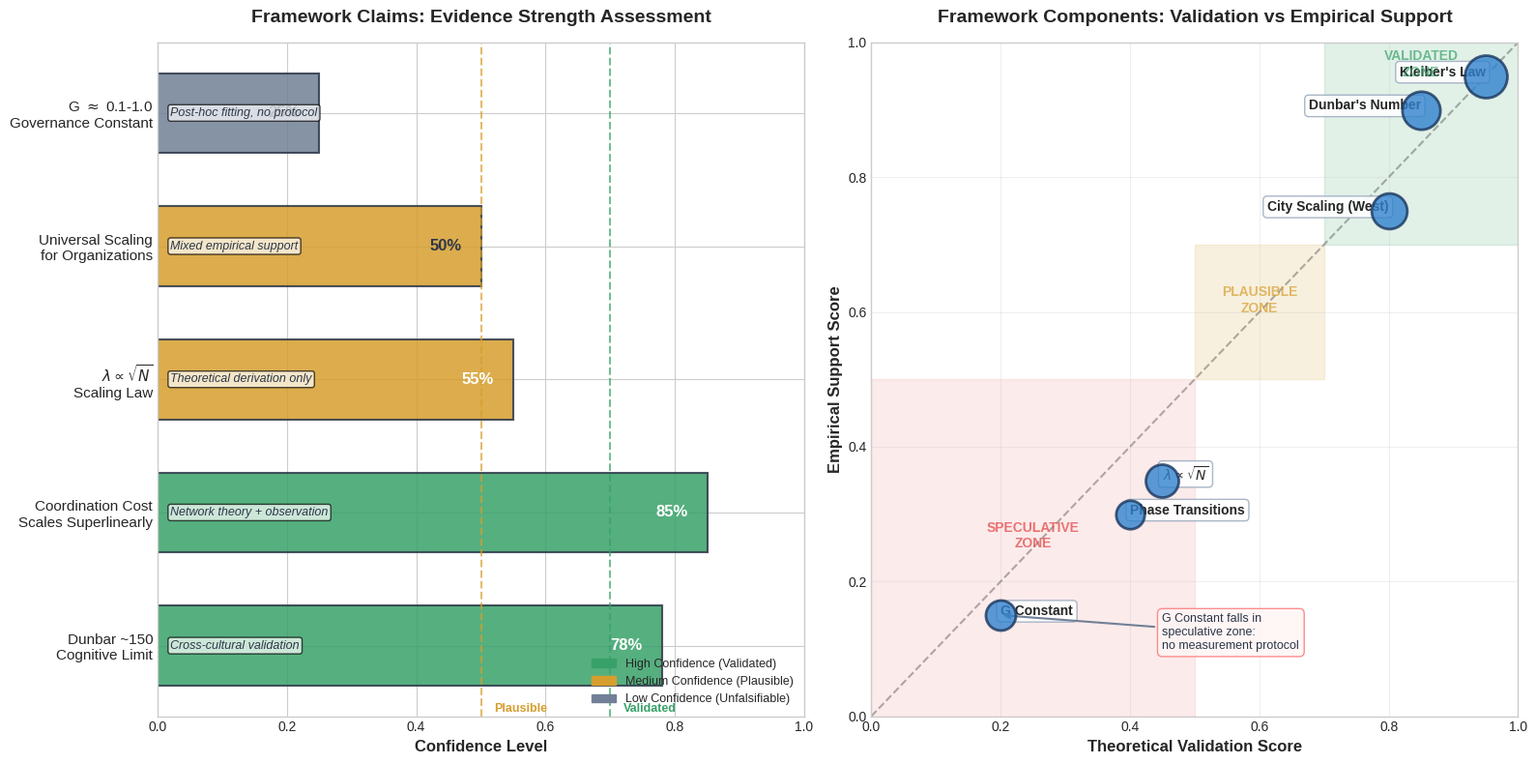

This chart was generated by the following Python code: (Note: this script raises an exception after producing the figure.)
#!/usr/bin/env python3
"""
Scaling Law Validation Plot: Dunbar Number Validation vs G Constant Uncertainty
Shows the confidence levels of different framework claims
"""

import matplotlib.pyplot as plt
import matplotlib.patches as mpatches
import numpy as np
from matplotlib.patches import FancyBboxPatch, Rectangle
import matplotlib.colors as mcolors

# Set up the figure
plt.style.use('seaborn-v0_8-whitegrid')
fig, axes = plt.subplots(1, 2, figsize=(16, 8), facecolor='white')

# Color scheme
color_validated = '#38a169'  # Green
color_plausible = '#d69e2e'  # Yellow/Gold
color_speculative = '#e53e3e'  # Red
color_unfalsifiable = '#718096'  # Gray

# ============================================================================
# LEFT PLOT: Claim Confidence Levels
# ============================================================================

ax1 = axes[0]

claims = [
    'Dunbar ~150\nCognitive Limit',
    'Coordination Cost\nScales Superlinearly',
    '$\\lambda \\propto \\sqrt{N}$\nScaling Law',
    'Universal Scaling\nfor Organizations',
    'G $\\approx$ 0.1-1.0\nGovernance Constant'
]

confidence = [0.78, 0.85, 0.55, 0.50, 0.25]
evidence_types = ['Cross-cultural validation',
                  'Network theory + observation',
                  'Theoretical derivation only',
                  'Mixed empirical support',
                  'Post-hoc fitting, no protocol']

colors = [color_validated, color_validated, color_plausible,
          color_plausible, color_unfalsifiable]

y_pos = np.arange(len(claims))

# Create horizontal bars with rounded edges
bars = ax1.barh(y_pos, confidence, height=0.6, color=colors,
                edgecolor='#2d3748', linewidth=1.5, alpha=0.85)

# Add confidence values on bars
for i, (bar, conf) in enumerate(zip(bars, confidence)):
    width = bar.get_width()
    label_color = 'white' if conf > 0.5 else '#2d3748'
    ax1.text(width - 0.03, bar.get_y() + bar.get_height()/2,
             f'{conf:.0%}', ha='right', va='center',
             fontsize=12, fontweight='bold', color=label_color)

# Add evidence type labels
for i, evidence in enumerate(evidence_types):
    ax1.text(0.02, i, evidence, ha='left', va='center',
             fontsize=9, color='#2d3748', style='italic',
             bbox=dict(boxstyle='round,pad=0.2', facecolor='white', alpha=0.7))

ax1.set_yticks(y_pos)
ax1.set_yticklabels(claims, fontsize=11)
ax1.set_xlabel('Confidence Level', fontsize=12, fontweight='bold')
ax1.set_xlim(0, 1)
ax1.set_title('Framework Claims: Evidence Strength Assessment',
              fontsize=14, fontweight='bold', pad=15)

# Add vertical lines for thresholds
ax1.axvline(x=0.7, color=color_validated, linestyle='--', linewidth=1.5, alpha=0.7)
ax1.axvline(x=0.5, color=color_plausible, linestyle='--', linewidth=1.5, alpha=0.7)

# Threshold labels
ax1.text(0.72, -0.5, 'Validated', fontsize=9, color=color_validated, fontweight='bold')
ax1.text(0.52, -0.5, 'Plausible', fontsize=9, color=color_plausible, fontweight='bold')

# Legend
legend_patches = [
    mpatches.Patch(color=color_validated, label='High Confidence (Validated)'),
    mpatches.Patch(color=color_plausible, label='Medium Confidence (Plausible)'),
    mpatches.Patch(color=color_unfalsifiable, label='Low Confidence (Unfalsifiable)')
]
ax1.legend(handles=legend_patches, loc='lower right', fontsize=9)

# ============================================================================
# RIGHT PLOT: Validation vs Uncertainty
# ============================================================================

ax2 = axes[1]

# Create scatter plot showing validation level vs empirical support
framework_components = {
    "Dunbar's Number": {'validation': 0.85, 'empirical': 0.90, 'size': 800},
    "Kleiber's Law": {'validation': 0.95, 'empirical': 0.95, 'size': 1000},
    "City Scaling (West)": {'validation': 0.80, 'empirical': 0.75, 'size': 700},
    r"$\lambda \propto \sqrt{N}$": {'validation': 0.45, 'empirical': 0.35, 'size': 600},
    "G Constant": {'validation': 0.20, 'empirical': 0.15, 'size': 500},
    "Phase Transitions": {'validation': 0.40, 'empirical': 0.30, 'size': 450},
}

# Plot zones
ax2.fill([0.7, 1.0, 1.0, 0.7], [0.7, 0.7, 1.0, 1.0],
         color=color_validated, alpha=0.15, zorder=0)
ax2.fill([0.5, 0.7, 0.7, 0.5], [0.5, 0.5, 0.7, 0.7],
         color=color_plausible, alpha=0.15, zorder=0)
ax2.fill([0, 0.5, 0.5, 0], [0, 0, 0.5, 0.5],
         color='#e53e3e', alpha=0.1, zorder=0)

# Scatter plot
for name, props in framework_components.items():
    scatter = ax2.scatter(props['validation'], props['empirical'],
                         s=props['size'], c='#3182ce', edgecolors='#1a365d',
                         linewidths=2, alpha=0.8, zorder=5)

    # Position labels to avoid overlap
    offset_x = 0.03 if props['validation'] < 0.7 else -0.03
    ha = 'left' if props['validation'] < 0.7 else 'right'

    ax2.annotate(name, (props['validation'], props['empirical']),
                xytext=(offset_x, 0.04), textcoords='offset points',
                fontsize=10, fontweight='bold', ha=ha,
                bbox=dict(boxstyle='round,pad=0.3', facecolor='white',
                         edgecolor='#a0aec0', alpha=0.9))

# Add diagonal reference line
ax2.plot([0, 1], [0, 1], 'k--', alpha=0.3, linewidth=1.5, zorder=1)

# Zone labels
ax2.text(0.85, 0.95, 'VALIDATED\nZONE', fontsize=10, fontweight='bold',
         color=color_validated, ha='center', alpha=0.7)
ax2.text(0.6, 0.6, 'PLAUSIBLE\nZONE', fontsize=10, fontweight='bold',
         color=color_plausible, ha='center', alpha=0.7)
ax2.text(0.25, 0.25, 'SPECULATIVE\nZONE', fontsize=10, fontweight='bold',
         color='#e53e3e', ha='center', alpha=0.7)

ax2.set_xlabel('Theoretical Validation Score', fontsize=12, fontweight='bold')
ax2.set_ylabel('Empirical Support Score', fontsize=12, fontweight='bold')
ax2.set_title('Framework Components: Validation vs Empirical Support',
              fontsize=14, fontweight='bold', pad=15)
ax2.set_xlim(0, 1)
ax2.set_ylim(0, 1)

# Add annotation for the key insight
ax2.annotate('G Constant falls in\nspeculative zone:\nno measurement protocol',
            xy=(0.20, 0.15), xytext=(0.45, 0.10),
            fontsize=9, color='#2d3748',
            arrowprops=dict(arrowstyle='->', color='#718096', lw=1.5),
            bbox=dict(boxstyle='round,pad=0.4', facecolor='#fff5f5',
                     edgecolor='#fc8181', alpha=0.9))

# Grid
ax2.grid(True, alpha=0.3)

plt.tight_layout()
plt.savefig('/home/peace/research-governance-physics/results/plots/02_scaling_validation.png',
            dpi=300, bbox_inches='tight', facecolor='white', edgecolor='none')
plt.close()

print("Scaling validation plot saved: 02_scaling_validation.png")
